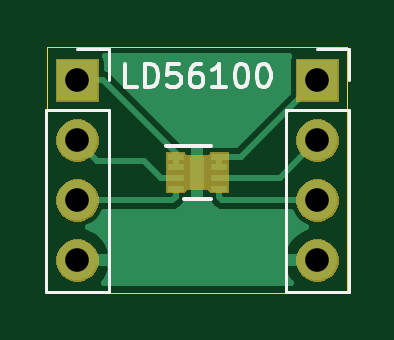
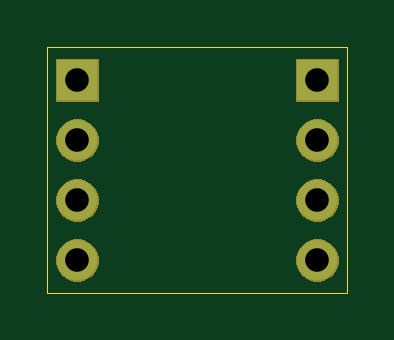
Circuit board: 11 layer files. Board 12.7 x 10.4 mm.
- bottom_copper: LD56100-B_Cu.gbr (781 bytes)
- bottom_mask: LD56100-B_Mask.gbr (6450 bytes)
- paste: LD56100-B_Paste.gbr (501 bytes)
- bottom_silk: LD56100-B_SilkS.gbr (502 bytes)
- outline: LD56100-Edge_Cuts.gbr (692 bytes)
- top_copper: LD56100-F_Cu.gbr (8985 bytes)
- top_mask: LD56100-F_Mask.gbr (7490 bytes)
- paste: LD56100-F_Paste.gbr (817 bytes)
- top_silk: LD56100-F_SilkS.gbr (3830 bytes)
- drill: LD56100-NPTH.drl (301 bytes)
- drill: LD56100-PTH.drl (418 bytes)

=== bottom_copper: LD56100-B_Cu.gbr ===
G04 #@! TF.GenerationSoftware,KiCad,Pcbnew,(5.1.5-0-10_14)*
G04 #@! TF.CreationDate,2020-08-05T22:29:28-06:00*
G04 #@! TF.ProjectId,LD56100,4c443536-3130-4302-9e6b-696361645f70,rev?*
G04 #@! TF.SameCoordinates,Original*
G04 #@! TF.FileFunction,Copper,L2,Bot*
G04 #@! TF.FilePolarity,Positive*
%FSLAX46Y46*%
G04 Gerber Fmt 4.6, Leading zero omitted, Abs format (unit mm)*
G04 Created by KiCad (PCBNEW (5.1.5-0-10_14)) date 2020-08-05 22:29:28*
%MOMM*%
%LPD*%
G04 APERTURE LIST*
%ADD10O,1.700000X1.700000*%
%ADD11R,1.700000X1.700000*%
G04 APERTURE END LIST*
D10*
X149860000Y-92620000D03*
X149860000Y-90080000D03*
X149860000Y-87540000D03*
D11*
X149860000Y-85000000D03*
D10*
X139700000Y-92620000D03*
X139700000Y-90080000D03*
X139700000Y-87540000D03*
D11*
X139700000Y-85000000D03*
M02*

=== bottom_mask: LD56100-B_Mask.gbr ===
G04 #@! TF.GenerationSoftware,KiCad,Pcbnew,(5.1.5-0-10_14)*
G04 #@! TF.CreationDate,2020-08-05T22:29:28-06:00*
G04 #@! TF.ProjectId,LD56100,4c443536-3130-4302-9e6b-696361645f70,rev?*
G04 #@! TF.SameCoordinates,Original*
G04 #@! TF.FileFunction,Soldermask,Bot*
G04 #@! TF.FilePolarity,Negative*
%FSLAX46Y46*%
G04 Gerber Fmt 4.6, Leading zero omitted, Abs format (unit mm)*
G04 Created by KiCad (PCBNEW (5.1.5-0-10_14)) date 2020-08-05 22:29:28*
%MOMM*%
%LPD*%
G04 APERTURE LIST*
%ADD10C,0.100000*%
G04 APERTURE END LIST*
D10*
G36*
X149973512Y-91723927D02*
G01*
X150122812Y-91753624D01*
X150286784Y-91821544D01*
X150434354Y-91920147D01*
X150559853Y-92045646D01*
X150658456Y-92193216D01*
X150726376Y-92357188D01*
X150761000Y-92531259D01*
X150761000Y-92708741D01*
X150726376Y-92882812D01*
X150658456Y-93046784D01*
X150559853Y-93194354D01*
X150434354Y-93319853D01*
X150286784Y-93418456D01*
X150122812Y-93486376D01*
X149973512Y-93516073D01*
X149948742Y-93521000D01*
X149771258Y-93521000D01*
X149746488Y-93516073D01*
X149597188Y-93486376D01*
X149433216Y-93418456D01*
X149285646Y-93319853D01*
X149160147Y-93194354D01*
X149061544Y-93046784D01*
X148993624Y-92882812D01*
X148959000Y-92708741D01*
X148959000Y-92531259D01*
X148993624Y-92357188D01*
X149061544Y-92193216D01*
X149160147Y-92045646D01*
X149285646Y-91920147D01*
X149433216Y-91821544D01*
X149597188Y-91753624D01*
X149746488Y-91723927D01*
X149771258Y-91719000D01*
X149948742Y-91719000D01*
X149973512Y-91723927D01*
G37*
G36*
X139813512Y-91723927D02*
G01*
X139962812Y-91753624D01*
X140126784Y-91821544D01*
X140274354Y-91920147D01*
X140399853Y-92045646D01*
X140498456Y-92193216D01*
X140566376Y-92357188D01*
X140601000Y-92531259D01*
X140601000Y-92708741D01*
X140566376Y-92882812D01*
X140498456Y-93046784D01*
X140399853Y-93194354D01*
X140274354Y-93319853D01*
X140126784Y-93418456D01*
X139962812Y-93486376D01*
X139813512Y-93516073D01*
X139788742Y-93521000D01*
X139611258Y-93521000D01*
X139586488Y-93516073D01*
X139437188Y-93486376D01*
X139273216Y-93418456D01*
X139125646Y-93319853D01*
X139000147Y-93194354D01*
X138901544Y-93046784D01*
X138833624Y-92882812D01*
X138799000Y-92708741D01*
X138799000Y-92531259D01*
X138833624Y-92357188D01*
X138901544Y-92193216D01*
X139000147Y-92045646D01*
X139125646Y-91920147D01*
X139273216Y-91821544D01*
X139437188Y-91753624D01*
X139586488Y-91723927D01*
X139611258Y-91719000D01*
X139788742Y-91719000D01*
X139813512Y-91723927D01*
G37*
G36*
X149973512Y-89183927D02*
G01*
X150122812Y-89213624D01*
X150286784Y-89281544D01*
X150434354Y-89380147D01*
X150559853Y-89505646D01*
X150658456Y-89653216D01*
X150726376Y-89817188D01*
X150761000Y-89991259D01*
X150761000Y-90168741D01*
X150726376Y-90342812D01*
X150658456Y-90506784D01*
X150559853Y-90654354D01*
X150434354Y-90779853D01*
X150286784Y-90878456D01*
X150122812Y-90946376D01*
X149973512Y-90976073D01*
X149948742Y-90981000D01*
X149771258Y-90981000D01*
X149746488Y-90976073D01*
X149597188Y-90946376D01*
X149433216Y-90878456D01*
X149285646Y-90779853D01*
X149160147Y-90654354D01*
X149061544Y-90506784D01*
X148993624Y-90342812D01*
X148959000Y-90168741D01*
X148959000Y-89991259D01*
X148993624Y-89817188D01*
X149061544Y-89653216D01*
X149160147Y-89505646D01*
X149285646Y-89380147D01*
X149433216Y-89281544D01*
X149597188Y-89213624D01*
X149746488Y-89183927D01*
X149771258Y-89179000D01*
X149948742Y-89179000D01*
X149973512Y-89183927D01*
G37*
G36*
X139813512Y-89183927D02*
G01*
X139962812Y-89213624D01*
X140126784Y-89281544D01*
X140274354Y-89380147D01*
X140399853Y-89505646D01*
X140498456Y-89653216D01*
X140566376Y-89817188D01*
X140601000Y-89991259D01*
X140601000Y-90168741D01*
X140566376Y-90342812D01*
X140498456Y-90506784D01*
X140399853Y-90654354D01*
X140274354Y-90779853D01*
X140126784Y-90878456D01*
X139962812Y-90946376D01*
X139813512Y-90976073D01*
X139788742Y-90981000D01*
X139611258Y-90981000D01*
X139586488Y-90976073D01*
X139437188Y-90946376D01*
X139273216Y-90878456D01*
X139125646Y-90779853D01*
X139000147Y-90654354D01*
X138901544Y-90506784D01*
X138833624Y-90342812D01*
X138799000Y-90168741D01*
X138799000Y-89991259D01*
X138833624Y-89817188D01*
X138901544Y-89653216D01*
X139000147Y-89505646D01*
X139125646Y-89380147D01*
X139273216Y-89281544D01*
X139437188Y-89213624D01*
X139586488Y-89183927D01*
X139611258Y-89179000D01*
X139788742Y-89179000D01*
X139813512Y-89183927D01*
G37*
G36*
X149973512Y-86643927D02*
G01*
X150122812Y-86673624D01*
X150286784Y-86741544D01*
X150434354Y-86840147D01*
X150559853Y-86965646D01*
X150658456Y-87113216D01*
X150726376Y-87277188D01*
X150761000Y-87451259D01*
X150761000Y-87628741D01*
X150726376Y-87802812D01*
X150658456Y-87966784D01*
X150559853Y-88114354D01*
X150434354Y-88239853D01*
X150286784Y-88338456D01*
X150122812Y-88406376D01*
X149973512Y-88436073D01*
X149948742Y-88441000D01*
X149771258Y-88441000D01*
X149746488Y-88436073D01*
X149597188Y-88406376D01*
X149433216Y-88338456D01*
X149285646Y-88239853D01*
X149160147Y-88114354D01*
X149061544Y-87966784D01*
X148993624Y-87802812D01*
X148959000Y-87628741D01*
X148959000Y-87451259D01*
X148993624Y-87277188D01*
X149061544Y-87113216D01*
X149160147Y-86965646D01*
X149285646Y-86840147D01*
X149433216Y-86741544D01*
X149597188Y-86673624D01*
X149746488Y-86643927D01*
X149771258Y-86639000D01*
X149948742Y-86639000D01*
X149973512Y-86643927D01*
G37*
G36*
X139813512Y-86643927D02*
G01*
X139962812Y-86673624D01*
X140126784Y-86741544D01*
X140274354Y-86840147D01*
X140399853Y-86965646D01*
X140498456Y-87113216D01*
X140566376Y-87277188D01*
X140601000Y-87451259D01*
X140601000Y-87628741D01*
X140566376Y-87802812D01*
X140498456Y-87966784D01*
X140399853Y-88114354D01*
X140274354Y-88239853D01*
X140126784Y-88338456D01*
X139962812Y-88406376D01*
X139813512Y-88436073D01*
X139788742Y-88441000D01*
X139611258Y-88441000D01*
X139586488Y-88436073D01*
X139437188Y-88406376D01*
X139273216Y-88338456D01*
X139125646Y-88239853D01*
X139000147Y-88114354D01*
X138901544Y-87966784D01*
X138833624Y-87802812D01*
X138799000Y-87628741D01*
X138799000Y-87451259D01*
X138833624Y-87277188D01*
X138901544Y-87113216D01*
X139000147Y-86965646D01*
X139125646Y-86840147D01*
X139273216Y-86741544D01*
X139437188Y-86673624D01*
X139586488Y-86643927D01*
X139611258Y-86639000D01*
X139788742Y-86639000D01*
X139813512Y-86643927D01*
G37*
G36*
X150761000Y-85901000D02*
G01*
X148959000Y-85901000D01*
X148959000Y-84099000D01*
X150761000Y-84099000D01*
X150761000Y-85901000D01*
G37*
G36*
X140601000Y-85901000D02*
G01*
X138799000Y-85901000D01*
X138799000Y-84099000D01*
X140601000Y-84099000D01*
X140601000Y-85901000D01*
G37*
M02*

=== paste: LD56100-B_Paste.gbr ===
G04 #@! TF.GenerationSoftware,KiCad,Pcbnew,(5.1.5-0-10_14)*
G04 #@! TF.CreationDate,2020-07-28T17:04:35-06:00*
G04 #@! TF.ProjectId,LD56100,4c443536-3130-4302-9e6b-696361645f70,rev?*
G04 #@! TF.SameCoordinates,Original*
G04 #@! TF.FileFunction,Paste,Bot*
G04 #@! TF.FilePolarity,Positive*
%FSLAX46Y46*%
G04 Gerber Fmt 4.6, Leading zero omitted, Abs format (unit mm)*
G04 Created by KiCad (PCBNEW (5.1.5-0-10_14)) date 2020-07-28 17:04:35*
%MOMM*%
%LPD*%
G04 APERTURE LIST*
G04 APERTURE END LIST*
M02*

=== bottom_silk: LD56100-B_SilkS.gbr ===
G04 #@! TF.GenerationSoftware,KiCad,Pcbnew,(5.1.5-0-10_14)*
G04 #@! TF.CreationDate,2020-08-05T22:29:28-06:00*
G04 #@! TF.ProjectId,LD56100,4c443536-3130-4302-9e6b-696361645f70,rev?*
G04 #@! TF.SameCoordinates,Original*
G04 #@! TF.FileFunction,Legend,Bot*
G04 #@! TF.FilePolarity,Positive*
%FSLAX46Y46*%
G04 Gerber Fmt 4.6, Leading zero omitted, Abs format (unit mm)*
G04 Created by KiCad (PCBNEW (5.1.5-0-10_14)) date 2020-08-05 22:29:28*
%MOMM*%
%LPD*%
G04 APERTURE LIST*
G04 APERTURE END LIST*
M02*

=== outline: LD56100-Edge_Cuts.gbr ===
G04 #@! TF.GenerationSoftware,KiCad,Pcbnew,(5.1.5-0-10_14)*
G04 #@! TF.CreationDate,2020-08-05T22:29:28-06:00*
G04 #@! TF.ProjectId,LD56100,4c443536-3130-4302-9e6b-696361645f70,rev?*
G04 #@! TF.SameCoordinates,Original*
G04 #@! TF.FileFunction,Profile,NP*
%FSLAX46Y46*%
G04 Gerber Fmt 4.6, Leading zero omitted, Abs format (unit mm)*
G04 Created by KiCad (PCBNEW (5.1.5-0-10_14)) date 2020-08-05 22:29:28*
%MOMM*%
%LPD*%
G04 APERTURE LIST*
%ADD10C,0.050000*%
G04 APERTURE END LIST*
D10*
X151130000Y-83566000D02*
X151130000Y-93980000D01*
X138430000Y-83566000D02*
X151130000Y-83566000D01*
X138430000Y-93980000D02*
X138430000Y-83566000D01*
X151130000Y-93980000D02*
X138430000Y-93980000D01*
M02*

=== top_copper: LD56100-F_Cu.gbr (8985 bytes, source omitted) ===
=== top_mask: LD56100-F_Mask.gbr (7490 bytes, source omitted) ===
=== paste: LD56100-F_Paste.gbr ===
G04 #@! TF.GenerationSoftware,KiCad,Pcbnew,(5.1.5-0-10_14)*
G04 #@! TF.CreationDate,2020-08-05T22:29:28-06:00*
G04 #@! TF.ProjectId,LD56100,4c443536-3130-4302-9e6b-696361645f70,rev?*
G04 #@! TF.SameCoordinates,Original*
G04 #@! TF.FileFunction,Paste,Top*
G04 #@! TF.FilePolarity,Positive*
%FSLAX46Y46*%
G04 Gerber Fmt 4.6, Leading zero omitted, Abs format (unit mm)*
G04 Created by KiCad (PCBNEW (5.1.5-0-10_14)) date 2020-08-05 22:29:28*
%MOMM*%
%LPD*%
G04 APERTURE LIST*
%ADD10R,0.530000X0.540000*%
%ADD11R,0.700000X0.250000*%
G04 APERTURE END LIST*
D10*
X144780000Y-89245000D03*
X144780000Y-88555000D03*
D11*
X145705000Y-88225000D03*
X145705000Y-88675000D03*
X145705000Y-89125000D03*
X145705000Y-89575000D03*
X143855000Y-89575000D03*
X143855000Y-89125000D03*
X143855000Y-88675000D03*
X143855000Y-88225000D03*
M02*

=== top_silk: LD56100-F_SilkS.gbr ===
G04 #@! TF.GenerationSoftware,KiCad,Pcbnew,(5.1.5-0-10_14)*
G04 #@! TF.CreationDate,2020-08-05T22:29:28-06:00*
G04 #@! TF.ProjectId,LD56100,4c443536-3130-4302-9e6b-696361645f70,rev?*
G04 #@! TF.SameCoordinates,Original*
G04 #@! TF.FileFunction,Legend,Top*
G04 #@! TF.FilePolarity,Positive*
%FSLAX46Y46*%
G04 Gerber Fmt 4.6, Leading zero omitted, Abs format (unit mm)*
G04 Created by KiCad (PCBNEW (5.1.5-0-10_14)) date 2020-08-05 22:29:28*
%MOMM*%
%LPD*%
G04 APERTURE LIST*
%ADD10C,0.150000*%
%ADD11C,0.120000*%
G04 APERTURE END LIST*
D10*
X142208571Y-85288380D02*
X141732380Y-85288380D01*
X141732380Y-84288380D01*
X142541904Y-85288380D02*
X142541904Y-84288380D01*
X142780000Y-84288380D01*
X142922857Y-84336000D01*
X143018095Y-84431238D01*
X143065714Y-84526476D01*
X143113333Y-84716952D01*
X143113333Y-84859809D01*
X143065714Y-85050285D01*
X143018095Y-85145523D01*
X142922857Y-85240761D01*
X142780000Y-85288380D01*
X142541904Y-85288380D01*
X144018095Y-84288380D02*
X143541904Y-84288380D01*
X143494285Y-84764571D01*
X143541904Y-84716952D01*
X143637142Y-84669333D01*
X143875238Y-84669333D01*
X143970476Y-84716952D01*
X144018095Y-84764571D01*
X144065714Y-84859809D01*
X144065714Y-85097904D01*
X144018095Y-85193142D01*
X143970476Y-85240761D01*
X143875238Y-85288380D01*
X143637142Y-85288380D01*
X143541904Y-85240761D01*
X143494285Y-85193142D01*
X144922857Y-84288380D02*
X144732380Y-84288380D01*
X144637142Y-84336000D01*
X144589523Y-84383619D01*
X144494285Y-84526476D01*
X144446666Y-84716952D01*
X144446666Y-85097904D01*
X144494285Y-85193142D01*
X144541904Y-85240761D01*
X144637142Y-85288380D01*
X144827619Y-85288380D01*
X144922857Y-85240761D01*
X144970476Y-85193142D01*
X145018095Y-85097904D01*
X145018095Y-84859809D01*
X144970476Y-84764571D01*
X144922857Y-84716952D01*
X144827619Y-84669333D01*
X144637142Y-84669333D01*
X144541904Y-84716952D01*
X144494285Y-84764571D01*
X144446666Y-84859809D01*
X145970476Y-85288380D02*
X145399047Y-85288380D01*
X145684761Y-85288380D02*
X145684761Y-84288380D01*
X145589523Y-84431238D01*
X145494285Y-84526476D01*
X145399047Y-84574095D01*
X146589523Y-84288380D02*
X146684761Y-84288380D01*
X146780000Y-84336000D01*
X146827619Y-84383619D01*
X146875238Y-84478857D01*
X146922857Y-84669333D01*
X146922857Y-84907428D01*
X146875238Y-85097904D01*
X146827619Y-85193142D01*
X146780000Y-85240761D01*
X146684761Y-85288380D01*
X146589523Y-85288380D01*
X146494285Y-85240761D01*
X146446666Y-85193142D01*
X146399047Y-85097904D01*
X146351428Y-84907428D01*
X146351428Y-84669333D01*
X146399047Y-84478857D01*
X146446666Y-84383619D01*
X146494285Y-84336000D01*
X146589523Y-84288380D01*
X147541904Y-84288380D02*
X147637142Y-84288380D01*
X147732380Y-84336000D01*
X147780000Y-84383619D01*
X147827619Y-84478857D01*
X147875238Y-84669333D01*
X147875238Y-84907428D01*
X147827619Y-85097904D01*
X147780000Y-85193142D01*
X147732380Y-85240761D01*
X147637142Y-85288380D01*
X147541904Y-85288380D01*
X147446666Y-85240761D01*
X147399047Y-85193142D01*
X147351428Y-85097904D01*
X147303809Y-84907428D01*
X147303809Y-84669333D01*
X147351428Y-84478857D01*
X147399047Y-84383619D01*
X147446666Y-84336000D01*
X147541904Y-84288380D01*
D11*
X149860000Y-83670000D02*
X151190000Y-83670000D01*
X151190000Y-83670000D02*
X151190000Y-85000000D01*
X151190000Y-86270000D02*
X151190000Y-93950000D01*
X148530000Y-93950000D02*
X151190000Y-93950000D01*
X148530000Y-86270000D02*
X148530000Y-93950000D01*
X148530000Y-86270000D02*
X151190000Y-86270000D01*
X139700000Y-83670000D02*
X141030000Y-83670000D01*
X141030000Y-83670000D02*
X141030000Y-85000000D01*
X141030000Y-86270000D02*
X141030000Y-93950000D01*
X138370000Y-93950000D02*
X141030000Y-93950000D01*
X138370000Y-86270000D02*
X138370000Y-93950000D01*
X138370000Y-86270000D02*
X141030000Y-86270000D01*
D10*
X143430000Y-87775000D02*
X145355000Y-87775000D01*
X144205000Y-90025000D02*
X145355000Y-90025000D01*
M02*

=== drill: LD56100-NPTH.drl ===
M48
; DRILL file {KiCad (5.1.5-0-10_14)} date Tuesday, July 28, 2020 at 05:04:37 pm
; FORMAT={-:-/ absolute / inch / decimal}
; #@! TF.CreationDate,2020-07-28T17:04:37-06:00
; #@! TF.GenerationSoftware,Kicad,Pcbnew,(5.1.5-0-10_14)
; #@! TF.FileFunction,NonPlated,1,2,NPTH
FMAT,2
INCH
%
G90
G05
T0
M30

=== drill: LD56100-PTH.drl ===
M48
; DRILL file {KiCad (5.1.5-0-10_14)} date Wednesday, August 05, 2020 at 10:29:30 pm
; FORMAT={-:-/ absolute / inch / decimal}
; #@! TF.CreationDate,2020-08-05T22:29:30-06:00
; #@! TF.GenerationSoftware,Kicad,Pcbnew,(5.1.5-0-10_14)
; #@! TF.FileFunction,Plated,1,2,PTH
FMAT,2
INCH
T1C0.0394
%
G90
G05
T1
X5.5Y-3.3465
X5.5Y-3.4465
X5.5Y-3.5465
X5.5Y-3.6465
X5.9Y-3.3465
X5.9Y-3.4465
X5.9Y-3.5465
X5.9Y-3.6465
T0
M30
